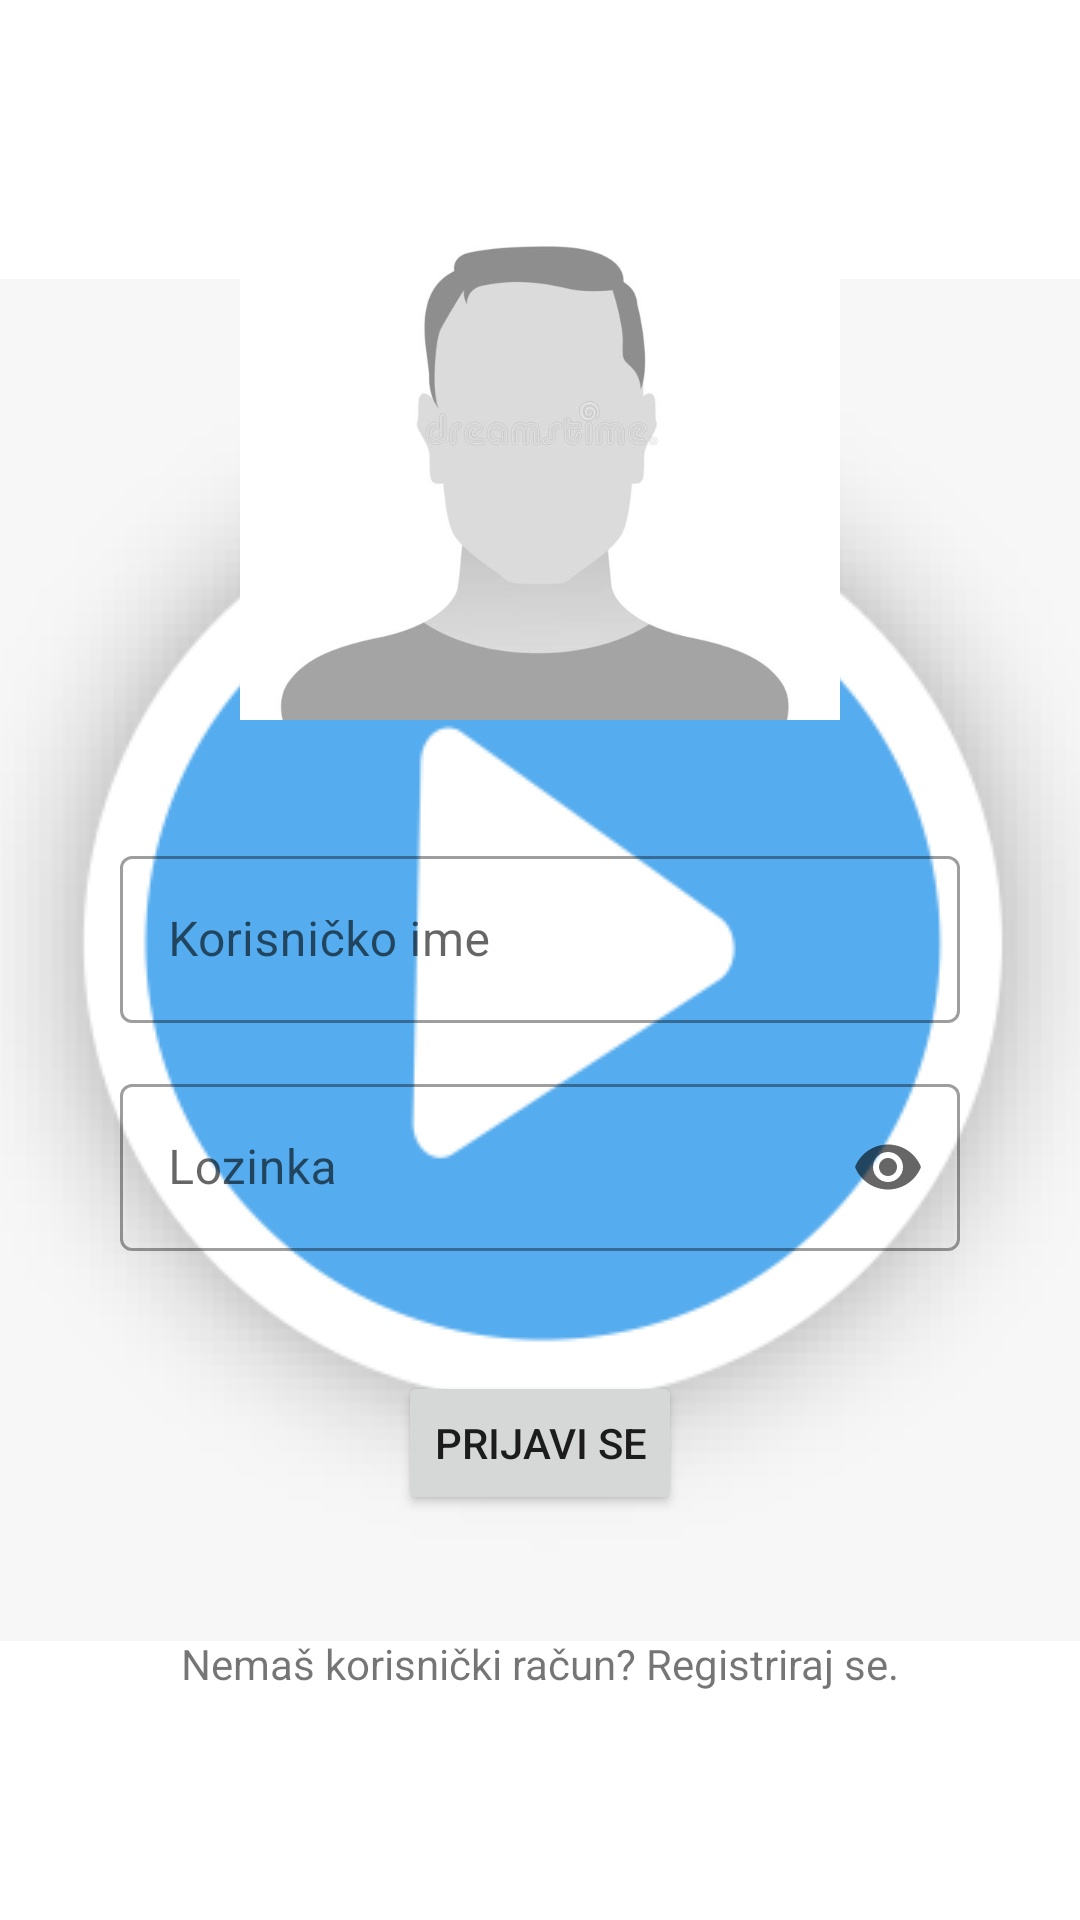

Android layout source for this screen:
<!-- AndroidManifest.xml: application theme SplashScreenTheme -->
<!-- res/layout/fragment_user_login.xml -->
<?xml version="1.0" encoding="utf-8"?>
<androidx.constraintlayout.widget.ConstraintLayout
    xmlns:android="http://schemas.android.com/apk/res/android"
    xmlns:app="http://schemas.android.com/apk/res-auto"
    android:layout_width="match_parent"
    android:layout_height="match_parent">

    <ImageView
        android:id="@+id/iv_user_placeholder"
        android:layout_width="@dimen/image_width_height"
        android:layout_height="200dp"
        android:layout_marginTop="@dimen/margin_medium"
        android:layout_marginBottom="40dp"
        android:src="@drawable/person"
        app:layout_constraintEnd_toEndOf="parent"
        app:layout_constraintStart_toStartOf="parent"
        app:layout_constraintTop_toTopOf="parent" />

    <com.google.android.material.textfield.TextInputLayout
        android:id="@+id/username_input_layout"
        style="@style/Widget.MaterialComponents.TextInputLayout.OutlinedBox"
        android:layout_width="match_parent"
        android:layout_height="wrap_content"
        android:layout_margin="@dimen/margin_medium"
        android:hint="@string/username"
        android:textAlignment="center"
        app:layout_constraintEnd_toEndOf="parent"
        app:layout_constraintStart_toStartOf="parent"
        app:layout_constraintTop_toBottomOf="@id/iv_user_placeholder">

        <com.google.android.material.textfield.TextInputEditText
            android:id="@+id/username_input"
            android:layout_width="match_parent"
            android:layout_height="wrap_content" />

    </com.google.android.material.textfield.TextInputLayout>

    <com.google.android.material.textfield.TextInputLayout
        android:id="@+id/password_input_layout"
        style="@style/Widget.MaterialComponents.TextInputLayout.OutlinedBox"
        android:layout_width="match_parent"
        android:layout_height="wrap_content"
        android:layout_marginTop="@dimen/margin_small"
        android:layout_marginStart="@dimen/margin_medium"
        android:layout_marginEnd="@dimen/margin_medium"
        android:hint="@string/password"
        android:textAlignment="center"
        app:endIconMode="password_toggle"
        app:layout_constraintEnd_toEndOf="parent"
        app:layout_constraintStart_toStartOf="parent"
        app:layout_constraintTop_toBottomOf="@id/username_input_layout">

        <com.google.android.material.textfield.TextInputEditText
            android:id="@+id/password_input"
            android:layout_width="match_parent"
            android:layout_height="wrap_content"
            android:inputType="textPassword" />

    </com.google.android.material.textfield.TextInputLayout>

    <Button
        android:id="@+id/btn_login"
        android:layout_width="wrap_content"
        android:layout_height="wrap_content"
        android:layout_marginTop="@dimen/margin_medium"
        android:text="@string/login"
        app:layout_constraintEnd_toEndOf="parent"
        app:layout_constraintStart_toStartOf="parent"
        app:layout_constraintTop_toBottomOf="@id/password_input_layout" />

    <TextView
        android:layout_marginTop="@dimen/margin_medium"
        android:id="@+id/tv_register"
        android:layout_width="wrap_content"
        android:layout_height="wrap_content"
        android:text="@string/register_now"
        app:layout_constraintStart_toStartOf="parent"
        app:layout_constraintEnd_toEndOf="parent"
        app:layout_constraintTop_toBottomOf="@id/btn_login" />



</androidx.constraintlayout.widget.ConstraintLayout>
<!-- resources referenced by this layout -->
<resources>
  <dimen name="image_width_height">200dp</dimen>
  <dimen name="margin_medium">40dp</dimen>
  <dimen name="margin_small">15dp</dimen>
  <!-- drawable person: jpg bitmap (drawable-v24, 10630 bytes) -->
  <string name="login">Prijavi se</string>
  <string name="password">Lozinka</string>
  <string name="register_now">Nemaš korisnički račun? Registriraj se.</string>
  <string name="username">Korisničko ime</string>
  <style name="SplashScreenTheme" parent="Theme.MaterialComponents.DayNight.NoActionBar">
          <item name="android:windowBackground">@drawable/splash_background</item>
      </style>
  <!-- drawable splash_background (drawable) -->
  <?xml version="1.0" encoding="utf-8"?>
  <layer-list xmlns:android="http://schemas.android.com/apk/res/android">
      <item android:drawable="@color/white"></item>
  
      <item>
          <bitmap
              android:gravity="center"
              android:src="@drawable/play">
          </bitmap>
      </item>
  </layer-list>
  <!-- drawable play: png bitmap (drawable-v24, 21190 bytes) -->
  <!-- not gathered from this repository: default colours our renderer supplied (Android Studio template values) -->
  <color name="white">#FFFFFFFF</color>
</resources>
